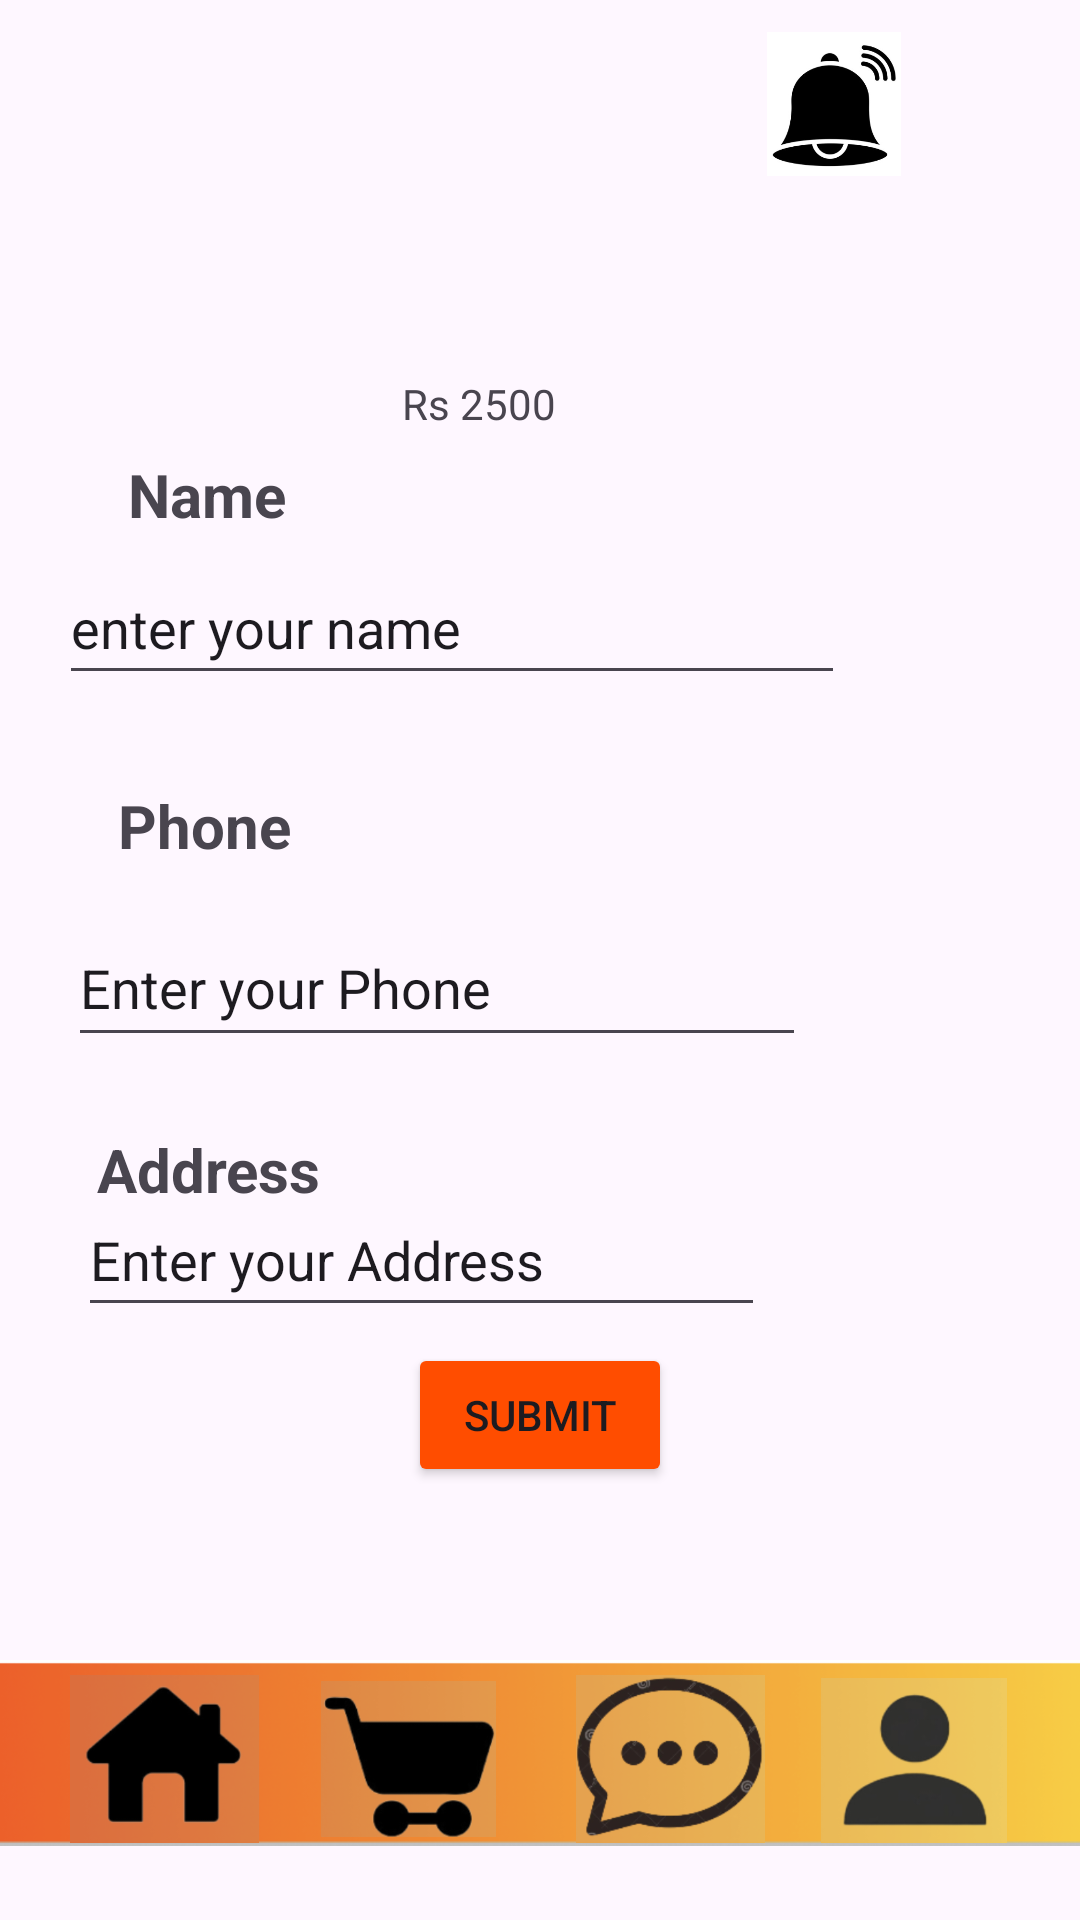

Produce the Android XML layout that renders to this screen, including the resource entries it uses.
<!-- AndroidManifest.xml: application theme Theme.Eato -->
<!-- res/layout/activity_odernow.xml -->
<?xml version="1.0" encoding="utf-8"?>
<androidx.constraintlayout.widget.ConstraintLayout xmlns:android="http://schemas.android.com/apk/res/android"
    xmlns:app="http://schemas.android.com/apk/res-auto"
    xmlns:tools="http://schemas.android.com/tools"
    android:id="@+id/main"
    android:layout_width="match_parent"
    android:layout_height="match_parent"
    tools:context=".odernow">


    <TextView
        android:id="@+id/textView28"
        android:layout_width="wrap_content"
        android:layout_height="wrap_content"
        android:text="Name"
        android:textSize="20sp"
        android:textStyle="bold"
        app:layout_constraintBottom_toBottomOf="parent"
        app:layout_constraintEnd_toEndOf="parent"
        app:layout_constraintHorizontal_bias="0.139"
        app:layout_constraintStart_toStartOf="parent"
        app:layout_constraintTop_toTopOf="parent"
        app:layout_constraintVertical_bias="0.247" />

    <TextView
        android:id="@+id/textView32"
        android:layout_width="wrap_content"
        android:layout_height="wrap_content"
        android:text="Address"
        android:textSize="20sp"
        android:textStyle="bold"
        app:layout_constraintBottom_toBottomOf="parent"
        app:layout_constraintEnd_toEndOf="parent"
        app:layout_constraintHorizontal_bias="0.113"
        app:layout_constraintStart_toStartOf="parent"
        app:layout_constraintTop_toTopOf="parent"
        app:layout_constraintVertical_bias="0.614" />

    <TextView
        android:id="@+id/textView33"
        android:layout_width="wrap_content"
        android:layout_height="wrap_content"
        android:text="Phone"
        android:textSize="20sp"
        android:textStyle="bold"
        app:layout_constraintBottom_toBottomOf="parent"
        app:layout_constraintEnd_toEndOf="parent"
        app:layout_constraintHorizontal_bias="0.13"
        app:layout_constraintStart_toStartOf="parent"
        app:layout_constraintTop_toTopOf="parent"
        app:layout_constraintVertical_bias="0.427" />

    <EditText
        android:id="@+id/editTextText"
        android:layout_width="262dp"
        android:layout_height="48dp"
        android:ems="10"

        android:inputType="text"
        android:text="enter your name"
        app:layout_constraintBottom_toBottomOf="parent"
        app:layout_constraintEnd_toEndOf="parent"
        app:layout_constraintHorizontal_bias="0.199"
        app:layout_constraintStart_toStartOf="parent"
        app:layout_constraintTop_toTopOf="parent"
        app:layout_constraintVertical_bias="0.31" />

    <EditText
        android:id="@+id/editTextText3"
        android:layout_width="246dp"
        android:layout_height="49dp"
        android:ems="10"
        android:inputType="text"
        android:text="Enter your Phone"
        app:layout_constraintBottom_toBottomOf="parent"
        app:layout_constraintEnd_toEndOf="parent"
        app:layout_constraintHorizontal_bias="0.199"
        app:layout_constraintStart_toStartOf="parent"
        app:layout_constraintTop_toTopOf="parent"
        app:layout_constraintVertical_bias="0.513" />

    <Button
        android:id="@+id/button26"
        android:layout_width="wrap_content"
        android:layout_height="wrap_content"
        android:text="Submit"
        android:backgroundTint="#FF4D00"
        app:layout_constraintBottom_toBottomOf="parent"
        app:layout_constraintEnd_toEndOf="parent"
        app:layout_constraintStart_toStartOf="parent"
        app:layout_constraintTop_toTopOf="parent"
        app:layout_constraintVertical_bias="0.756" />

    <EditText
        android:id="@+id/editTextText5"
        android:layout_width="229dp"
        android:layout_height="48dp"
        android:ems="10"
        android:inputType="text"
        android:text="Enter your Address"
        app:layout_constraintBottom_toBottomOf="parent"
        app:layout_constraintEnd_toEndOf="parent"
        app:layout_constraintHorizontal_bias="0.199"
        app:layout_constraintStart_toStartOf="parent"
        app:layout_constraintTop_toTopOf="parent"
        app:layout_constraintVertical_bias="0.666" />


    <TextView
        android:id="@+id/textView36"
        android:layout_width="61dp"
        android:layout_height="20dp"
        android:text="Rs 2500"
        app:layout_constraintBottom_toBottomOf="@+id/imageView19"
        app:layout_constraintEnd_toEndOf="parent"
        app:layout_constraintHorizontal_bias="0.448"
        app:layout_constraintStart_toStartOf="parent"
        app:layout_constraintTop_toTopOf="parent"
        app:layout_constraintVertical_bias="0.207" />

    <ImageView
        android:id="@+id/imageView19"
        android:layout_width="406dp"
        android:layout_height="80dp"
        app:layout_constraintBottom_toBottomOf="parent"
        app:layout_constraintEnd_toEndOf="parent"
        app:layout_constraintHorizontal_bias="0.466"
        app:layout_constraintStart_toStartOf="parent"
        app:layout_constraintTop_toTopOf="parent"
        app:layout_constraintVertical_bias="0.972"
        app:srcCompat="@drawable/menubar" />


    <ImageButton
        android:id="@+id/imageButton3"
        android:layout_width="67dp"
        android:layout_height="56dp"
        android:adjustViewBounds="true"
        android:background="@android:color/transparent"
        android:scaleType="fitCenter"
        app:layout_constraintBottom_toBottomOf="parent"
        app:layout_constraintEnd_toEndOf="parent"
        app:layout_constraintHorizontal_bias="0.073"
        app:layout_constraintStart_toStartOf="parent"
        app:layout_constraintTop_toTopOf="parent"
        app:layout_constraintVertical_bias="0.956"
        android:contentDescription=" go to home page"
        app:srcCompat="@drawable/homebutton" />


    <ImageButton
        android:id="@+id/imageButton4"
        android:layout_width="91dp"
        android:layout_height="52dp"
        android:background="@android:color/transparent"
        android:scaleType="fitCenter"
        app:layout_constraintBottom_toBottomOf="parent"
        app:layout_constraintEnd_toEndOf="parent"
        app:layout_constraintHorizontal_bias="0.337"
        app:layout_constraintStart_toStartOf="parent"
        app:layout_constraintTop_toTopOf="parent"
        app:layout_constraintVertical_bias="0.953"
        android:contentDescription=" go to cart page"
        app:srcCompat="@drawable/catrbuton" />

    <ImageButton
        android:id="@+id/imageButton6"
        android:layout_width="82dp"
        android:layout_height="55dp"
        android:background="@android:color/transparent"
        android:scaleType="fitCenter"
        app:layout_constraintBottom_toBottomOf="parent"
        app:layout_constraintEnd_toEndOf="parent"
        app:layout_constraintHorizontal_bias="0.948"
        app:layout_constraintStart_toStartOf="parent"
        app:layout_constraintTop_toTopOf="parent"
        app:layout_constraintVertical_bias="0.956"
        android:contentDescription=" go to account page"
        app:srcCompat="@drawable/userbutton" />

    <ImageButton
        android:id="@+id/imageButton7"
        android:layout_width="100dp"
        android:layout_height="56dp"
        android:background="@android:color/transparent"
        android:scaleType="fitCenter"
        app:layout_constraintBottom_toBottomOf="parent"
        app:layout_constraintEnd_toEndOf="parent"
        app:layout_constraintHorizontal_bias="0.667"
        app:layout_constraintStart_toStartOf="parent"
        app:layout_constraintTop_toTopOf="parent"
        android:contentDescription=" go to chat page"
        app:layout_constraintVertical_bias="0.956"
        app:srcCompat="@drawable/mgbuttton" />

    <ImageButton
        android:id="@+id/imageButton8"
        android:layout_width="48dp"
        android:layout_height="48dp"
        android:layout_marginStart="7dp"
        android:layout_marginTop="16dp"
        android:layout_marginEnd="338dp"
        android:layout_marginBottom="626dp"
        android:background="@android:color/transparent"
        android:contentDescription=" go to previous page"
        app:layout_constraintBottom_toTopOf="@+id/imageView19"
        app:layout_constraintEnd_toEndOf="parent"
        app:layout_constraintStart_toStartOf="parent"
        app:layout_constraintTop_toTopOf="parent"
        app:srcCompat="@drawable/baseline_arrow_back_24" />

    <ImageButton
        android:id="@+id/imageButton9"
        android:layout_width="48dp"
        android:layout_height="48dp"
        android:background="@android:color/transparent"
        android:contentDescription=" go to notification page"
        android:scaleType="fitCenter"
        app:layout_constraintBottom_toBottomOf="parent"
        app:layout_constraintEnd_toEndOf="parent"
        app:layout_constraintHorizontal_bias="0.814"
        app:layout_constraintStart_toStartOf="parent"
        app:layout_constraintTop_toTopOf="parent"
        app:layout_constraintVertical_bias="0.018"
        app:srcCompat="@drawable/bellicon" />

    <ImageButton
        android:id="@+id/imageButton10"
        android:layout_width="48dp"
        android:layout_height="48dp"
        android:layout_marginTop="20dp"
        android:background="@android:color/transparent"
        android:contentDescription=" go to menu page"
        android:scaleType="fitCenter"
        app:layout_constraintEnd_toEndOf="parent"
        app:layout_constraintHorizontal_bias="0.955"
        app:layout_constraintStart_toStartOf="parent"
        app:layout_constraintTop_toTopOf="parent"
        app:srcCompat="@drawable/list_menu_toggle_512" />




</androidx.constraintlayout.widget.ConstraintLayout>
<!-- resources referenced by this layout -->
<resources>
  <!-- drawable bellicon: png bitmap (drawable, 29624 bytes) -->
  <!-- drawable catrbuton: png bitmap (drawable, 35829 bytes) -->
  <!-- drawable homebutton: png bitmap (drawable, 31349 bytes) -->
  <!-- drawable menubar: png bitmap (drawable, 59100 bytes) -->
  <!-- drawable mgbuttton: png bitmap (drawable, 56392 bytes) -->
  <!-- drawable userbutton: png bitmap (drawable, 32944 bytes) -->
  <style name="Theme.Eato" parent="Base.Theme.Eato" />
  <style name="Base.Theme.Eato" parent="Theme.Material3.DayNight.NoActionBar">
          
          
      </style>
</resources>
